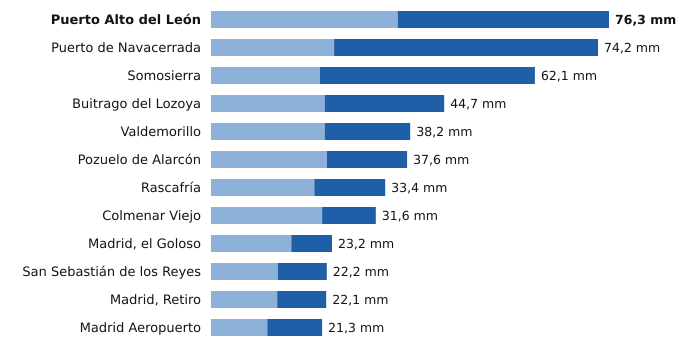

The table this chart was drawn from, first rows:
estacion, provincia, indicativo, mm_6_dias_anteriores, mm_hoy, mm_7_dias, horas_de_hoy
Puerto Alto del León, Madrid, 3266A, 35.8, 40.5, 76.3, 21
Puerto de Navacerrada, Madrid, 2462, 23.6, 50.6, 74.2, 21
Somosierra, Madrid, 3111D, 20.9, 41.2, 62.1, 21
Buitrago del Lozoya, Madrid, 3110C, 21.8, 22.9, 44.7, 21
Valdemorillo, Madrid, 3343Y, 21.8, 16.4, 38.2, 19
Pozuelo de Alarcón, Madrid, 3194Y, 22.2, 15.4, 37.6, 21
Rascafría, Madrid, 3104Y, 19.8, 13.6, 33.4, 21
Colmenar Viejo, Madrid, 3191E, 21.3, 10.3, 31.6, 10
Madrid, el Goloso, Madrid, 3126Y, 15.4, 7.8, 23.2, 18
San Sebastián de los Reyes, Madrid, 3125Y, 12.8, 9.4, 22.2, 21
Madrid, Retiro, Madrid, 3195, 12.7, 9.4, 22.1, 21
Madrid Aeropuerto, Madrid, 3129, 10.8, 10.5, 21.3, 21
